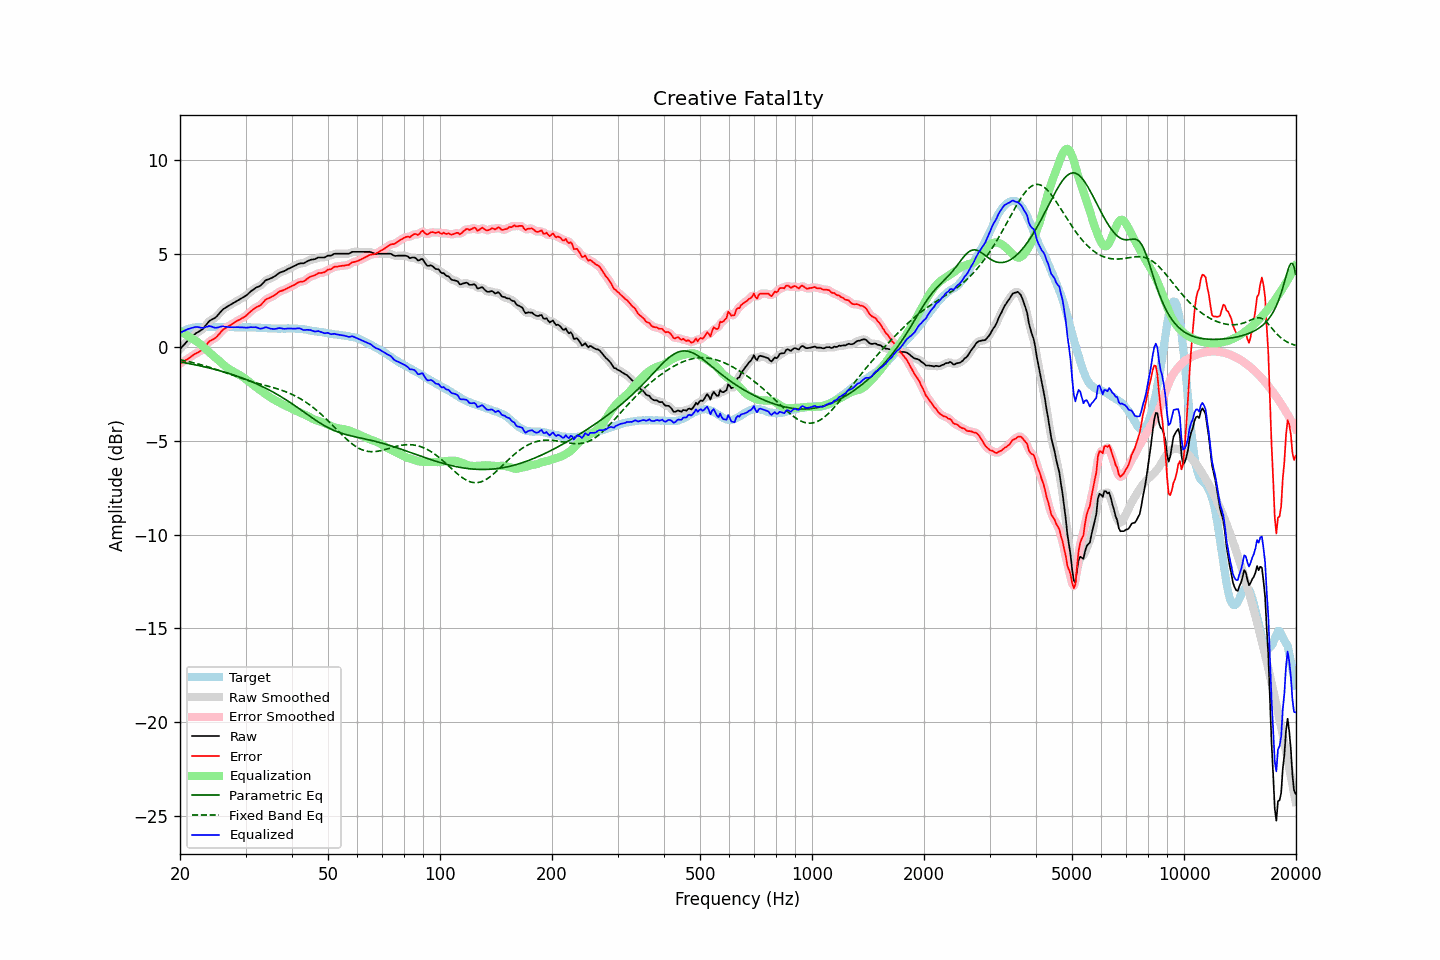

The file beside this chart, header and first rows:
frequency, raw, error, smoothed, error_smoothed, equalization, parametric_eq, fixed_band_eq, equalized_raw, equalized_smoothed, target
20.00, -0.09, -0.86, -0.10, -0.86, 0.87, -0.78, -0.66, 0.78, 0.77, 0.77
20.20, -0.00, -0.82, -0.00, -0.82, 0.82, -0.79, -0.68, 0.81, 0.82, 0.82
20.40, 0.10, -0.77, 0.10, -0.77, 0.76, -0.81, -0.70, 0.86, 0.86, 0.87
20.61, 0.18, -0.71, 0.19, -0.72, 0.71, -0.83, -0.71, 0.89, 0.90, 0.89
20.81, 0.29, -0.66, 0.28, -0.66, 0.66, -0.84, -0.73, 0.94, 0.94, 0.95
21.02, 0.38, -0.61, 0.37, -0.61, 0.60, -0.86, -0.75, 0.98, 0.97, 0.99
21.23, 0.46, -0.55, 0.46, -0.55, 0.55, -0.87, -0.77, 1.00, 1.01, 1.01
21.44, 0.54, -0.49, 0.54, -0.49, 0.49, -0.89, -0.79, 1.03, 1.03, 1.03
21.66, 0.61, -0.43, 0.61, -0.43, 0.44, -0.91, -0.81, 1.05, 1.06, 1.05
21.87, 0.69, -0.37, 0.69, -0.37, 0.39, -0.93, -0.83, 1.08, 1.08, 1.06
22.09, 0.76, -0.32, 0.75, -0.32, 0.34, -0.94, -0.86, 1.09, 1.09, 1.08
22.31, 0.81, -0.28, 0.81, -0.28, 0.28, -0.96, -0.88, 1.09, 1.09, 1.09
22.54, 0.85, -0.23, 0.86, -0.23, 0.22, -0.98, -0.90, 1.07, 1.07, 1.09
22.76, 0.92, -0.17, 0.91, -0.17, 0.15, -1.00, -0.93, 1.06, 1.05, 1.09
22.99, 0.97, -0.11, 0.98, -0.10, 0.07, -1.02, -0.95, 1.03, 1.05, 1.08
23.22, 1.07, -0.01, 1.07, -0.01, -0.01, -1.04, -0.98, 1.05, 1.06, 1.08
23.45, 1.18, 0.10, 1.17, 0.09, -0.09, -1.06, -1.00, 1.09, 1.08, 1.08
23.69, 1.27, 0.19, 1.28, 0.20, -0.17, -1.08, -1.03, 1.10, 1.11, 1.09
23.92, 1.39, 0.30, 1.37, 0.29, -0.25, -1.10, -1.05, 1.14, 1.13, 1.09
24.16, 1.45, 0.36, 1.44, 0.35, -0.32, -1.12, -1.08, 1.12, 1.12, 1.09
24.40, 1.50, 0.40, 1.49, 0.41, -0.40, -1.14, -1.11, 1.10, 1.10, 1.10
24.65, 1.54, 0.45, 1.54, 0.45, -0.47, -1.16, -1.14, 1.07, 1.07, 1.09
24.89, 1.59, 0.50, 1.59, 0.51, -0.54, -1.19, -1.16, 1.04, 1.05, 1.09
25.14, 1.67, 0.58, 1.67, 0.58, -0.62, -1.21, -1.19, 1.05, 1.05, 1.09
25.39, 1.77, 0.67, 1.76, 0.67, -0.69, -1.23, -1.22, 1.08, 1.07, 1.10
25.65, 1.86, 0.77, 1.87, 0.78, -0.77, -1.26, -1.25, 1.10, 1.10, 1.10
25.91, 1.96, 0.88, 1.96, 0.87, -0.85, -1.28, -1.28, 1.12, 1.11, 1.09
26.16, 2.05, 0.96, 2.04, 0.95, -0.92, -1.30, -1.31, 1.12, 1.11, 1.09
26.43, 2.09, 1.01, 2.10, 1.02, -1.00, -1.33, -1.34, 1.10, 1.10, 1.09
26.69, 2.16, 1.07, 2.15, 1.07, -1.07, -1.36, -1.37, 1.09, 1.09, 1.09
26.96, 2.20, 1.12, 2.20, 1.12, -1.13, -1.38, -1.41, 1.08, 1.08, 1.09
27.23, 2.25, 1.17, 2.26, 1.17, -1.18, -1.41, -1.44, 1.07, 1.07, 1.09
27.50, 2.31, 1.22, 2.31, 1.22, -1.23, -1.44, -1.47, 1.07, 1.07, 1.09
27.77, 2.36, 1.28, 2.36, 1.28, -1.28, -1.46, -1.50, 1.07, 1.07, 1.08
28.05, 2.41, 1.33, 2.41, 1.34, -1.33, -1.49, -1.53, 1.08, 1.08, 1.08
28.33, 2.46, 1.39, 2.45, 1.39, -1.38, -1.52, -1.56, 1.08, 1.08, 1.07
28.62, 2.50, 1.44, 2.50, 1.43, -1.43, -1.55, -1.59, 1.08, 1.08, 1.07
28.90, 2.55, 1.47, 2.55, 1.48, -1.47, -1.58, -1.62, 1.07, 1.07, 1.08
29.19, 2.60, 1.53, 2.59, 1.52, -1.53, -1.61, -1.65, 1.07, 1.07, 1.07
29.48, 2.65, 1.57, 2.64, 1.57, -1.58, -1.65, -1.68, 1.06, 1.06, 1.08
29.78, 2.69, 1.63, 2.70, 1.63, -1.64, -1.68, -1.71, 1.06, 1.06, 1.07
30.08, 2.75, 1.68, 2.76, 1.69, -1.70, -1.71, -1.73, 1.05, 1.05, 1.08
30.38, 2.82, 1.76, 2.83, 1.76, -1.77, -1.74, -1.76, 1.05, 1.06, 1.07
30.68, 2.91, 1.84, 2.90, 1.84, -1.84, -1.78, -1.79, 1.07, 1.07, 1.07
30.99, 2.98, 1.92, 2.98, 1.92, -1.91, -1.81, -1.81, 1.08, 1.07, 1.07
31.30, 3.04, 1.99, 3.05, 1.99, -1.97, -1.85, -1.84, 1.07, 1.08, 1.06
31.61, 3.11, 2.05, 3.11, 2.06, -2.03, -1.89, -1.86, 1.07, 1.08, 1.06
31.93, 3.17, 2.12, 3.17, 2.11, -2.10, -1.92, -1.89, 1.08, 1.07, 1.06
32.24, 3.22, 2.17, 3.21, 2.16, -2.16, -1.96, -1.91, 1.05, 1.05, 1.05
32.57, 3.25, 2.20, 3.25, 2.20, -2.23, -2.00, -1.94, 1.02, 1.02, 1.05
32.89, 3.29, 2.24, 3.30, 2.25, -2.29, -2.04, -1.96, 0.99, 1.00, 1.05
33.22, 3.37, 2.33, 3.37, 2.33, -2.36, -2.08, -1.98, 1.01, 1.01, 1.04
33.55, 3.46, 2.42, 3.46, 2.43, -2.42, -2.12, -2.01, 1.04, 1.04, 1.04
33.89, 3.56, 2.53, 3.54, 2.51, -2.48, -2.17, -2.03, 1.07, 1.06, 1.03
34.23, 3.61, 2.58, 3.60, 2.58, -2.54, -2.21, -2.05, 1.06, 1.06, 1.03
34.57, 3.64, 2.62, 3.64, 2.62, -2.60, -2.25, -2.08, 1.03, 1.04, 1.02
34.92, 3.67, 2.65, 3.67, 2.66, -2.66, -2.30, -2.10, 1.00, 1.01, 1.02
35.27, 3.70, 2.70, 3.70, 2.70, -2.72, -2.35, -2.12, 0.99, 0.99, 1.01
35.62, 3.75, 2.74, 3.75, 2.74, -2.77, -2.39, -2.15, 0.98, 0.98, 1.01
35.97, 3.80, 2.79, 3.80, 2.79, -2.81, -2.44, -2.17, 0.98, 0.99, 1.01
... 635 more rows
